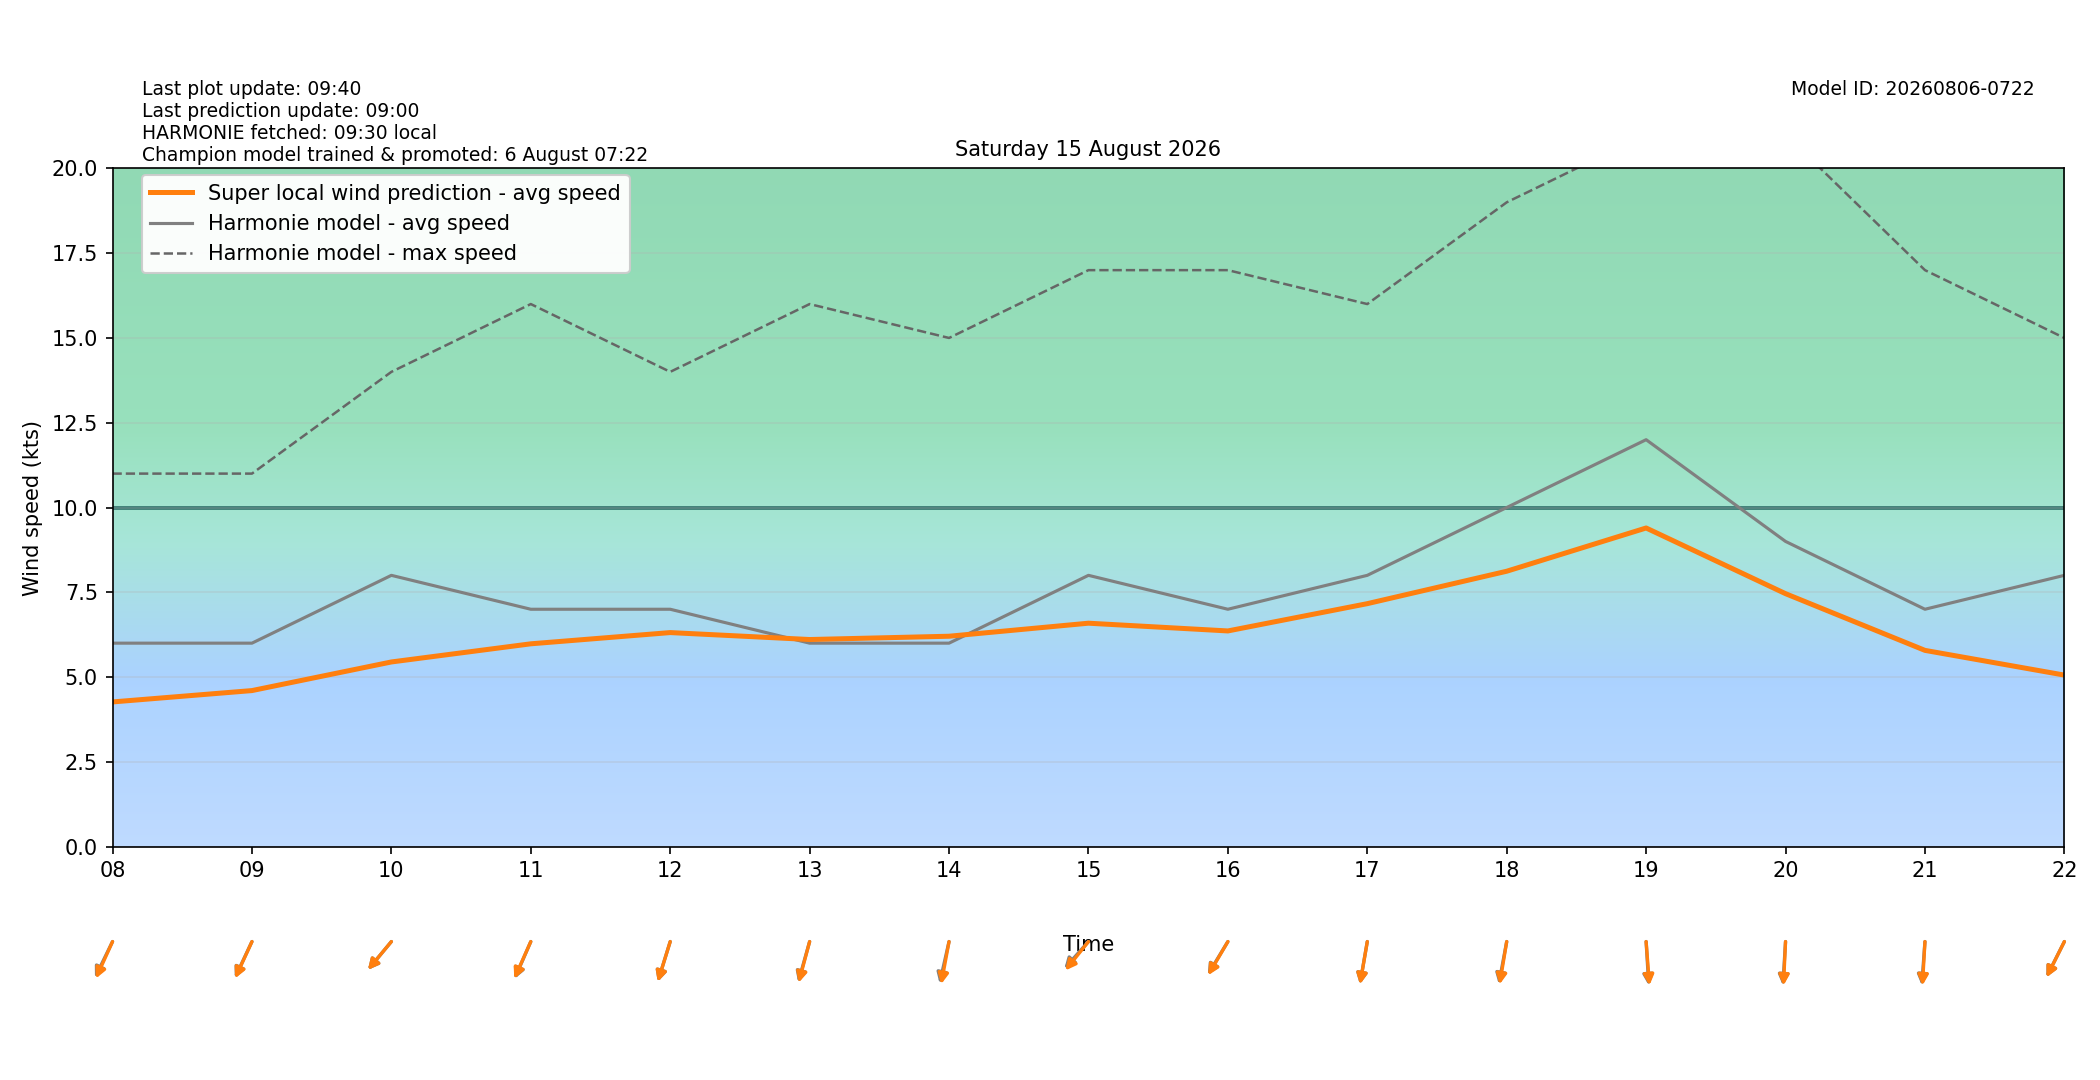

Values plotted in this chart, from the file beside it:
target_time_utc, target_time_local, hour_utc, hour_local, forecast_wind_speed, forecast_wind_min, forecast_wind_max, lstm_pred_wind_speed, delta_speed_lstm_minus_forecast, forecast_wind_dir_deg, lstm_pred_wind_dir_deg, delta_dir_lstm_minus_forecast
2026-08-14T22:00:00Z, 2026-08-15T00:00:00+0200, 22, 00, 6.0, 6.0, 10.0, 3.749, -2.251, 7.0, 8.889, 1.889
2026-08-14T23:00:00Z, 2026-08-15T01:00:00+0200, 23, 01, 4.0, 4.0, 10.0, 2.679, -1.321, 10.0, 10.69, 0.688
2026-08-15T00:00:00Z, 2026-08-15T02:00:00+0200, 00, 02, 5.0, 5.0, 8.0, 2.787, -2.213, 10.0, 9.804, -0.1956
2026-08-15T01:00:00Z, 2026-08-15T03:00:00+0200, 01, 03, 5.0, 5.0, 10.0, 3.021, -1.979, 18.0, 18.05, 0.04796
2026-08-15T02:00:00Z, 2026-08-15T04:00:00+0200, 02, 04, 5.0, 5.0, 9.0, 3.032, -1.968, 14.0, 14.6, 0.6019
2026-08-15T03:00:00Z, 2026-08-15T05:00:00+0200, 03, 05, 6.0, 6.0, 10.0, 3.947, -2.053, 8.0, 8.874, 0.8745
2026-08-15T04:00:00Z, 2026-08-15T06:00:00+0200, 04, 06, 6.0, 6.0, 11.0, 4.122, -1.878, 20.0, 20.11, 0.1117
2026-08-15T05:00:00Z, 2026-08-15T07:00:00+0200, 05, 07, 6.0, 6.0, 11.0, 3.727, -2.273, 43.0, 41.89, -1.114
2026-08-15T06:00:00Z, 2026-08-15T08:00:00+0200, 06, 08, 6.0, 6.0, 11.0, 4.267, -1.733, 35.0, 33, -1.999
2026-08-15T07:00:00Z, 2026-08-15T09:00:00+0200, 07, 09, 6.0, 6.0, 11.0, 4.602, -1.398, 34.0, 33.35, -0.6522
2026-08-15T08:00:00Z, 2026-08-15T10:00:00+0200, 08, 10, 8.0, 8.0, 14.0, 5.446, -2.554, 50.0, 50.04, 0.03941
2026-08-15T09:00:00Z, 2026-08-15T11:00:00+0200, 09, 11, 7.0, 7.0, 16.0, 5.981, -1.019, 32.0, 32.61, 0.6146
2026-08-15T10:00:00Z, 2026-08-15T12:00:00+0200, 10, 12, 7.0, 7.0, 14.0, 6.312, -0.6879, 24.0, 23.91, -0.08922
2026-08-15T11:00:00Z, 2026-08-15T13:00:00+0200, 11, 13, 6.0, 6.0, 16.0, 6.107, 0.1072, 22.0, 20.95, -1.054
2026-08-15T12:00:00Z, 2026-08-15T14:00:00+0200, 12, 14, 6.0, 6.0, 15.0, 6.204, 0.2044, 18.0, 14.89, -3.107
2026-08-15T13:00:00Z, 2026-08-15T15:00:00+0200, 13, 15, 8.0, 8.0, 17.0, 6.589, -1.411, 52.0, 49.02, -2.985
2026-08-15T14:00:00Z, 2026-08-15T16:00:00+0200, 14, 16, 7.0, 7.0, 17.0, 6.36, -0.6396, 41.0, 40.12, -0.8837
2026-08-15T15:00:00Z, 2026-08-15T17:00:00+0200, 15, 17, 8.0, 8.0, 16.0, 7.165, -0.8352, 14.0, 13.76, -0.2446
2026-08-15T16:00:00Z, 2026-08-15T18:00:00+0200, 16, 18, 10.0, 10.0, 19.0, 8.121, -1.879, 15.0, 13.36, -1.64
2026-08-15T17:00:00Z, 2026-08-15T19:00:00+0200, 17, 19, 12.0, 12.0, 21.0, 9.396, -2.604, 355.0, 353.7, -1.313
2026-08-15T18:00:00Z, 2026-08-15T20:00:00+0200, 18, 20, 9.0, 9.0, 21.0, 7.459, -1.541, 5.0, 3.87, -1.13
2026-08-15T19:00:00Z, 2026-08-15T21:00:00+0200, 19, 21, 7.0, 7.0, 17.0, 5.787, -1.213, 6.0, 4.701, -1.299
2026-08-15T20:00:00Z, 2026-08-15T22:00:00+0200, 20, 22, 8.0, 8.0, 15.0, 5.058, -2.942, 36.0, 35.63, -0.3697
2026-08-15T21:00:00Z, 2026-08-15T23:00:00+0200, 21, 23, 8.0, 8.0, 15.0, 4.624, -3.376, 41.0, 39.44, -1.564
